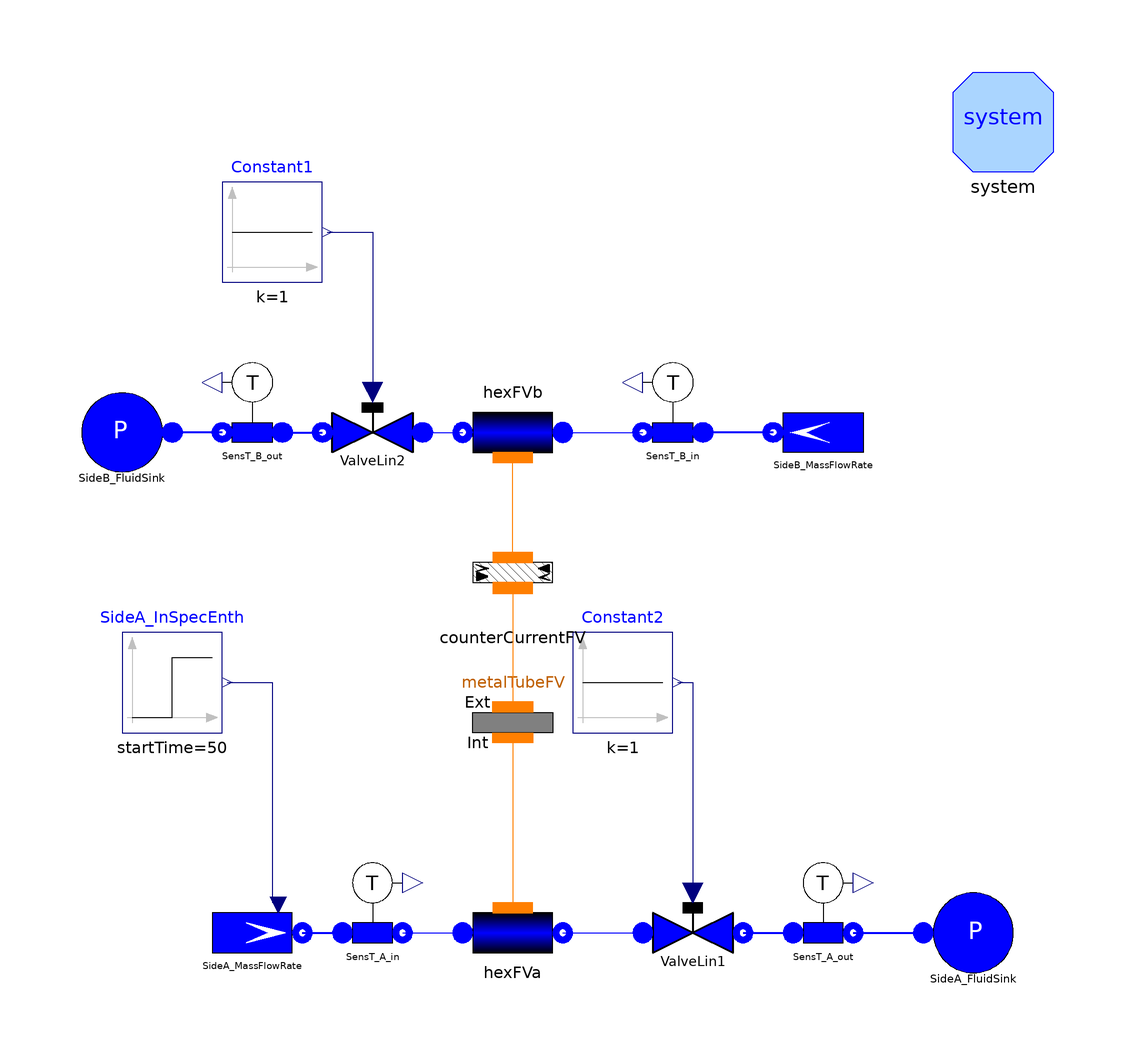

This picture is the connection diagram that the Modelica source below describes through its graphical annotations.

model TestWaterFlow1DFV_F "Test case for FluidPh.Flow1DFV"
      extends Modelica.Icons.Example;
      replaceable package Medium = Modelica.Media.Water.WaterIF97OnePhase_ph
        constrainedby Modelica.Media.Interfaces.PartialMedium;
      parameter Integer Nnodes=20 "number of nodes";
      parameter SI.Length Lhex=200 "total length";
      parameter SI.Diameter Dihex=0.02
        "diameter of internal tube";
      parameter SI.Diameter Dehex= 0.04
        "diameter of external tube";
      parameter SI.Length th = 0.002 "tube wall thickness";
      parameter SI.Radius rint=Dihex/2
        "internal radius tube walls";
      parameter SI.Radius rext=rint+th
        "internal radius tube walls";
      parameter SI.Length omegaint=Modelica.Constants.pi*Dihex
        "wet perimeter internal tube";
      parameter SI.Length omegaext=Modelica.Constants.pi*(Dihex+2*th)
        "wet perimeter internal tube";
      parameter SI.Area Aint=Modelica.Constants.pi*rint^2;
      parameter SI.Area Aext=Modelica.Constants.pi*Dehex^2/4 -
                                           Modelica.Constants.pi*rext^2;
      parameter Real Cfhex=0.005 "friction coefficient";
      parameter SI.MassFlowRate whex=0.31
        "nominal (and initial) mass flow rate";
      parameter SI.Pressure phex=3e5 "initial pressure";
      parameter SI.SpecificEnthalpy hinhex=1e5
        "initial inlet specific enthalpy";
      parameter SI.SpecificEnthalpy houthex=1e5
        "initial outlet specific enthalpy";

      FluidPh.SinkPressure      SideA_FluidSink annotation (Placement(
            transformation(extent={{74,-82},{94,-62}}, rotation=0)));
      FluidPh.SinkPressure      SideB_FluidSink annotation (Placement(
            transformation(extent={{-76,18},{-96,38}},  rotation=0)));
      FluidPh.SourceMassFlow      SideA_MassFlowRate(w0=whex,
        p0=300000,
        use_in_h=true)                                              annotation (
         Placement(transformation(extent={{-70,-82},{-50,-62}}, rotation=0)));
      FluidPh.ValveLin             ValveLin1(Kv=whex/(2e5)) annotation (Placement(
            transformation(extent={{18,-82},{38,-62}}, rotation=0)));
      FluidPh.ValveLin             ValveLin2(Kv=whex/(2e5)) annotation (Placement(
            transformation(extent={{-26,18},{-46,38}}, rotation=0)));
      FluidPh.SensT             SensT_A_in(redeclare package Medium = Medium)
        annotation (Placement(transformation(extent={{-46,-78},{-26,-58}},
              rotation=0)));
      Modelica.Blocks.Sources.Step SideA_InSpecEnth(
        height=1e5,
        offset=1e5,
        startTime=50) annotation (Placement(transformation(extent={{-86,-32},{-66,-12}},
                     rotation=0)));
      Modelica.Blocks.Sources.Constant Constant1(k=1)
                                                 annotation (Placement(
            transformation(extent={{-66,58},{-46,78}}, rotation=0)));
      Modelica.Blocks.Sources.Constant Constant2(k=1)
                                                 annotation (Placement(
            transformation(extent={{4,-32},{24,-12}},
                                                    rotation=0)));
      FluidPh.SensT             SensT_B_in(redeclare package Medium = Medium)
        annotation (Placement(transformation(extent={{34,22},{14,42}}, rotation=
               0)));
      FluidPh.SourceMassFlow      SideB_MassFlowRate(w0=whex, p0=3e5) annotation (
         Placement(transformation(extent={{64,18},{44,38}}, rotation=0)));
      FluidPh.SensT             SensT_A_out(redeclare package Medium = Medium)
        annotation (Placement(transformation(extent={{44,-78},{64,-58}},
              rotation=0)));
      FluidPh.SensT             SensT_B_out(redeclare package Medium = Medium)
        annotation (Placement(transformation(extent={{-50,22},{-70,42}},
              rotation=0)));
      inner System system
        annotation (Placement(transformation(extent={{80,80},{100,100}})));
      FluidPh.Flow1DFV hexFVb(
        Nt=1,
        L=Lhex,
        wnom=whex,
        hstartin=hinhex,
        hstartout=houthex,
        redeclare package Medium = Medium,
        initOpt=ThermoPower.Choices.Init.Options.steadyState,
        HydraulicCapacitance=ThermoPower.Choices.Flow1D.HCtypes.Downstream,
        pstart=phex,
        redeclare model HeatTransfer =
          ThermoPower.Thermal.HeatTransferFV.ConstantHeatTransferCoefficient(gamma=800),
        redeclare model Friction = ThermoPower.Friction.Friction1DFV.NoFriction,
        A=Aext,
        omega=omegaext,
        Dhyd=Dehex,
        N=Nnodes)    annotation (Placement(transformation(
            extent={{-10,-10},{10,10}},
            rotation=180,
            origin={-8,28})));
      FluidPh.Flow1DFV hexFVa(
        N=Nnodes,
        L=Lhex,
        Dhyd=Dihex,
        wnom=whex,
        hstartin=hinhex,
        hstartout=houthex,
        redeclare package Medium = Medium,
        redeclare model Friction = ThermoPower.Friction.Friction1DFV.NominalCf(Cfnom=Cfhex),
        initOpt=ThermoPower.Choices.Init.Options.steadyState,
        HydraulicCapacitance=ThermoPower.Choices.Flow1D.HCtypes.Downstream,
        pstart=phex,
        redeclare model HeatTransfer =
          ThermoPower.Thermal.HeatTransferFV.ConstantHeatTransferCoefficient(gamma=800),
        omega=omegaint,
        A=Aint,
        dpnom=1000)
        annotation (Placement(transformation(extent={{-18,-82},{2,-62}})));
      Thermal.CounterCurrentFV counterCurrentFV(Nw=Nnodes - 1)
        annotation (Placement(transformation(extent={{-18,-10},{2,10}})));
      Thermal.MetalTubeFV metalTubeFV(
        Nw=Nnodes - 1,
        L=Lhex,
        rint=rint,
        rext=rext,
        initOpt=ThermoPower.Choices.Init.Options.steadyState,
        lambda=20,
        rhomcm=7800*500)
        annotation (Placement(transformation(extent={{-18,-20},{2,-40}})));
    equation
      connect(SideA_MassFlowRate.flange,SensT_A_in. inlet) annotation (Line(
          points={{-50,-72},{-42,-72}},
          thickness=0.5,
          color={0,0,255}));
      connect(SideB_MassFlowRate.flange,SensT_B_in. inlet) annotation (Line(
          points={{44,28},{30,28}},
          thickness=0.5,
          color={0,0,255}));
      connect(ValveLin1.outlet,SensT_A_out. inlet) annotation (Line(
          points={{38,-72},{48,-72}},
          thickness=0.5,
          color={0,0,255}));
      connect(SensT_A_out.outlet,SideA_FluidSink. flange) annotation (Line(
          points={{60,-72},{74,-72}},
          thickness=0.5,
          color={0,0,255}));
      connect(SensT_B_out.outlet,SideB_FluidSink. flange) annotation (Line(
          points={{-66,28},{-76,28}},
          color={0,0,255},
          thickness=0.5));
      connect(SensT_B_out.inlet,ValveLin2. outlet) annotation (Line(
          points={{-54,28},{-46,28}},
          thickness=0.5,
          color={0,0,255}));
      connect(SideA_InSpecEnth.y,SideA_MassFlowRate. in_h) annotation (Line(
            points={{-65,-22},{-56,-22},{-56,-66}}, color={0,0,127}));
      connect(Constant2.y,ValveLin1. cmd) annotation (Line(points={{25,-22},{28,-22},
              {28,-64}},      color={0,0,127}));
      connect(Constant1.y,ValveLin2. cmd) annotation (Line(points={{-45,68},{-36,68},
              {-36,36}},     color={0,0,127}));
      connect(ValveLin2.inlet,hexFVb. outfl)
                                           annotation (Line(
          points={{-26,28},{-18,28}},
          color={0,0,255},
          smooth=Smooth.None));
      connect(hexFVb.infl, SensT_B_in.outlet)
                                            annotation (Line(
          points={{2,28},{18,28}},
          color={0,0,255},
          smooth=Smooth.None));
      connect(SensT_A_in.outlet,hexFVa. infl)
                                            annotation (Line(
          points={{-30,-72},{-18,-72}},
          color={0,0,255},
          smooth=Smooth.None));
      connect(hexFVa.outfl, ValveLin1.inlet)
                                           annotation (Line(
          points={{2,-72},{18,-72}},
          color={0,0,255},
          smooth=Smooth.None));
      connect(counterCurrentFV.side1, hexFVb.wall) annotation (Line(
          points={{-8,3},{-8,23}},
          color={255,127,0},
          smooth=Smooth.None));
      connect(counterCurrentFV.side2, metalTubeFV.ext) annotation (Line(
          points={{-8,-3.1},{-8,-26.9}},
          color={255,127,0},
          smooth=Smooth.None));
      connect(metalTubeFV.int, hexFVa.wall) annotation (Line(
          points={{-8,-33},{-8,-67}},
          color={255,127,0},
          smooth=Smooth.None));
      annotation (Diagram(coordinateSystem(preserveAspectRatio=false, extent={{-100,
                -100},{100,100}}), graphics),
        experiment(StopTime=1200, Tolerance=1e-006),
        __Dymola_experimentSetupOutput,
        Documentation(info="<html>
<p>The model is designed to test the component <code>FluidPh.Flow1DFV</code> (fluid side of a heat exchanger, model uses finite volumes).</p><p>This model represent the two fluid sides of a heat exchanger made by two concentric tubes in counterflow configuration. The thickness of the wall separating the two tubes is negligible. The operating fluid is liquid water. The mass flow rate during the experiment and initial conditions are the same for the two sides. </p><p>During the simulation, the inlet specific enthalpy for hexA (&QUOT;hot side&QUOT;) is changed at time t = 50 s. The outlet temperature of the hot side starts changing after the fluid transport time delay, while the outlet temperature of the cold side starts changing immediately. </p>
<p>Simulation Interval = [0...1200] sec </p><p>Integration Algorithm = DASSL </p><p>Algorithm Tolerance = 1e-6 </p>
</html>", revisions="<html>
<ul>
    <li>18 Sep 2013 by <a href=\"mailto:francesco.casella@polimi.it\">Francesco Casella</a>:<br/>Updated to new FV structure. Updated parameters.</li></li>
    <li><i>1 Oct 2003</i> by <a href=\"mailto:francesco.schiavo@polimi.it\">Francesco Schiavo</a>:<br>
    First release.</li>
</ul>
</html>"));
    end TestWaterFlow1DFV_F;